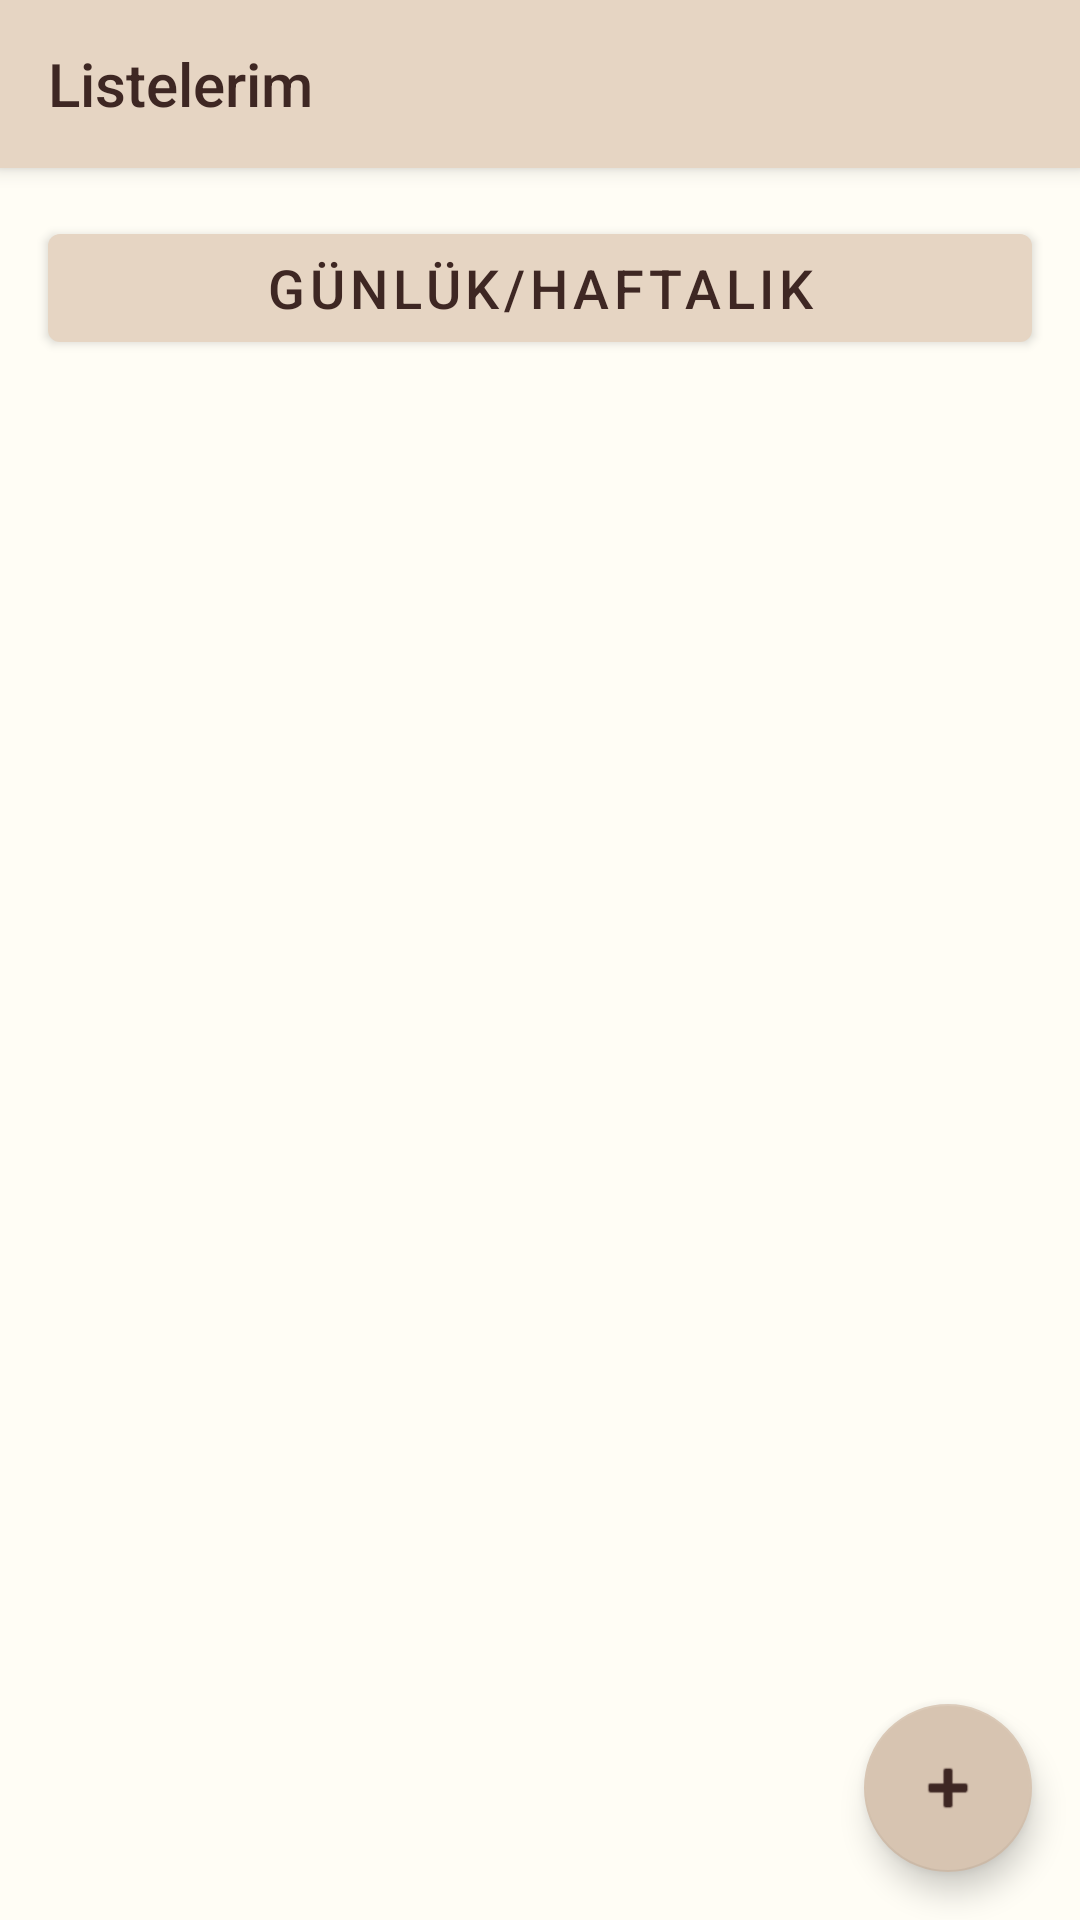

Layout XML and referenced resources for this Android screen:
<!-- AndroidManifest.xml: activity theme Theme.ToDoList -->
<!-- res/layout/activity_listelerim.xml -->
<?xml version="1.0" encoding="utf-8"?>
<androidx.coordinatorlayout.widget.CoordinatorLayout
    xmlns:android="http://schemas.android.com/apk/res/android"
    xmlns:app="http://schemas.android.com/apk/res-auto"
    android:layout_width="match_parent"
    android:layout_height="match_parent"
    android:background="?android:attr/colorBackground">

    
    <com.google.android.material.appbar.AppBarLayout
        android:layout_width="match_parent"
        android:layout_height="wrap_content">

        <com.google.android.material.appbar.MaterialToolbar
            android:id="@+id/toolbar"
            android:layout_width="match_parent"
            android:layout_height="?attr/actionBarSize"
            app:backgroundTint="?attr/colorPrimary"
            app:titleTextColor="?attr/colorOnPrimary"
            app:title="Listelerim" />

    </com.google.android.material.appbar.AppBarLayout>

    
    <LinearLayout
        android:orientation="vertical"
        android:layout_width="match_parent"
        android:layout_height="match_parent"
        app:layout_behavior="@string/appbar_scrolling_view_behavior">

        
        <com.google.android.material.button.MaterialButton
            android:id="@+id/buttonTodolist"
            style="@style/Widget.MaterialComponents.Button"
            android:layout_width="match_parent"
            android:layout_height="wrap_content"
            android:layout_margin="16dp"
            android:text="GÜNLÜK/HAFTALIK"
            android:textAllCaps="false"
            android:textSize="18sp"
            app:backgroundTint="?attr/colorPrimary"
            android:textColor="?attr/colorOnPrimary"/>

        
        <androidx.recyclerview.widget.RecyclerView
            android:id="@+id/recyclerView"
            android:layout_width="match_parent"
            android:layout_height="0dp"
            android:layout_weight="1"
            android:paddingStart="16dp"
            android:paddingEnd="16dp" />

    </LinearLayout>

    
    <com.google.android.material.floatingactionbutton.FloatingActionButton
        android:id="@+id/fab"
        android:layout_width="wrap_content"
        android:layout_height="wrap_content"
        android:layout_gravity="bottom|end"
        android:layout_margin="16dp"
        app:srcCompat="@android:drawable/ic_input_add"
        app:backgroundTint="?attr/colorPrimaryVariant"
        android:tint="?attr/colorOnPrimary"/>

</androidx.coordinatorlayout.widget.CoordinatorLayout>
<!-- resources referenced by this layout -->
<resources>
  <color name="creamPrimary">#E6D5C3</color>
  <color name="creamPrimaryVariant">#D7C4B1</color>
  <color name="creamOnPrimary">#3E2723</color>
  <color name="colorAccent">#00BFA5</color>
  <color name="creamBackground">#FFFDF5</color>
  <color name="creamOnBackground">#4E342E</color>
  <color name="task_text_default">#4E342E</color>
  <color name="gray">#9E9E9E</color>
  <color name="light_tab_unselected">#888888</color>
  <color name="light_tab_selected">#1E88E5</color>
  <style name="Widget.App.TimePicker" parent="android:Widget.Material.Light.TimePicker">
          <item name="android:headerBackground">@color/creamPrimary</item>
          <item name="android:numbersTextColor">@color/brown_accent</item>
          <item name="android:numbersSelectorColor">#CC5D4037</item> 
          <item name="android:numbersBackgroundColor">@color/creamPrimaryVariant</item>
          <item name="android:amPmTextColor">@color/brown_accent</item>
      </style>
  <color name="task_text_checked">#A1887F</color>
  <color name="button_text_light">#5D4037</color>
  <style name="Widget.App.Snackbar.Button" parent="Widget.MaterialComponents.Button.TextButton.Snackbar">
          <item name="android:textColor">?attr/controlButtonColor</item>
          <item name="android:textStyle">bold</item>
      </style>
  <color name="white">#FFFFFFFF</color>
  <color name="black">#FF000000</color>
  <color name="brown_accent">#5D4037</color>
</resources>
